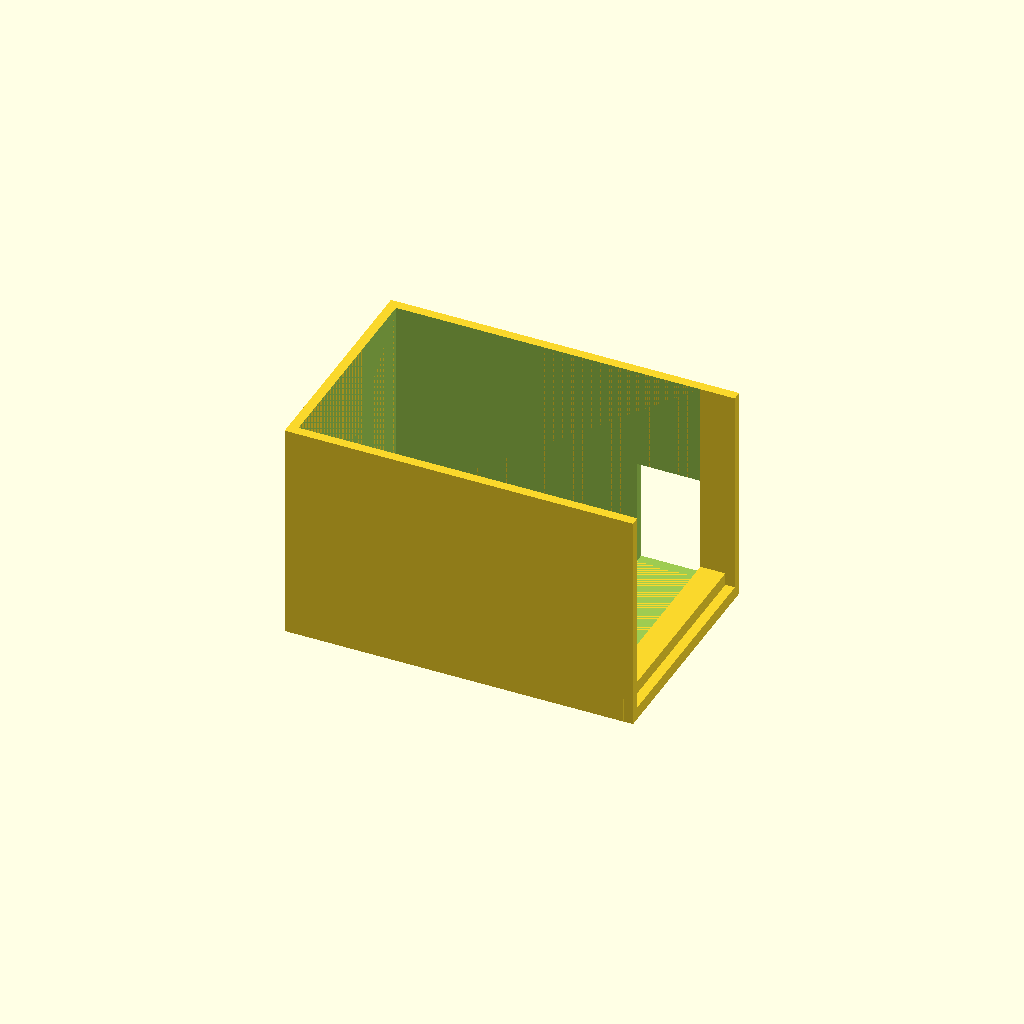
Cell 1: rendered with the file's own defaults.
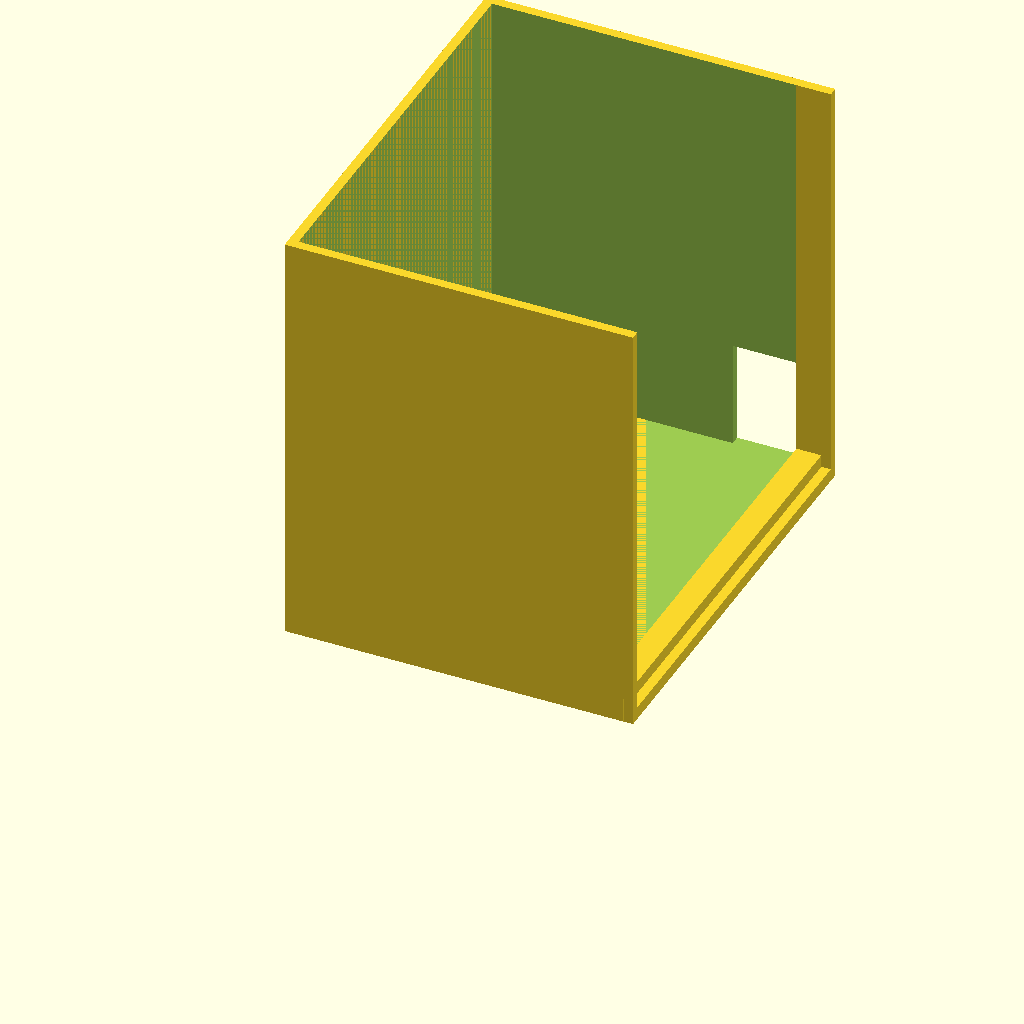
Cell 2: the same model with can_diam = 130.
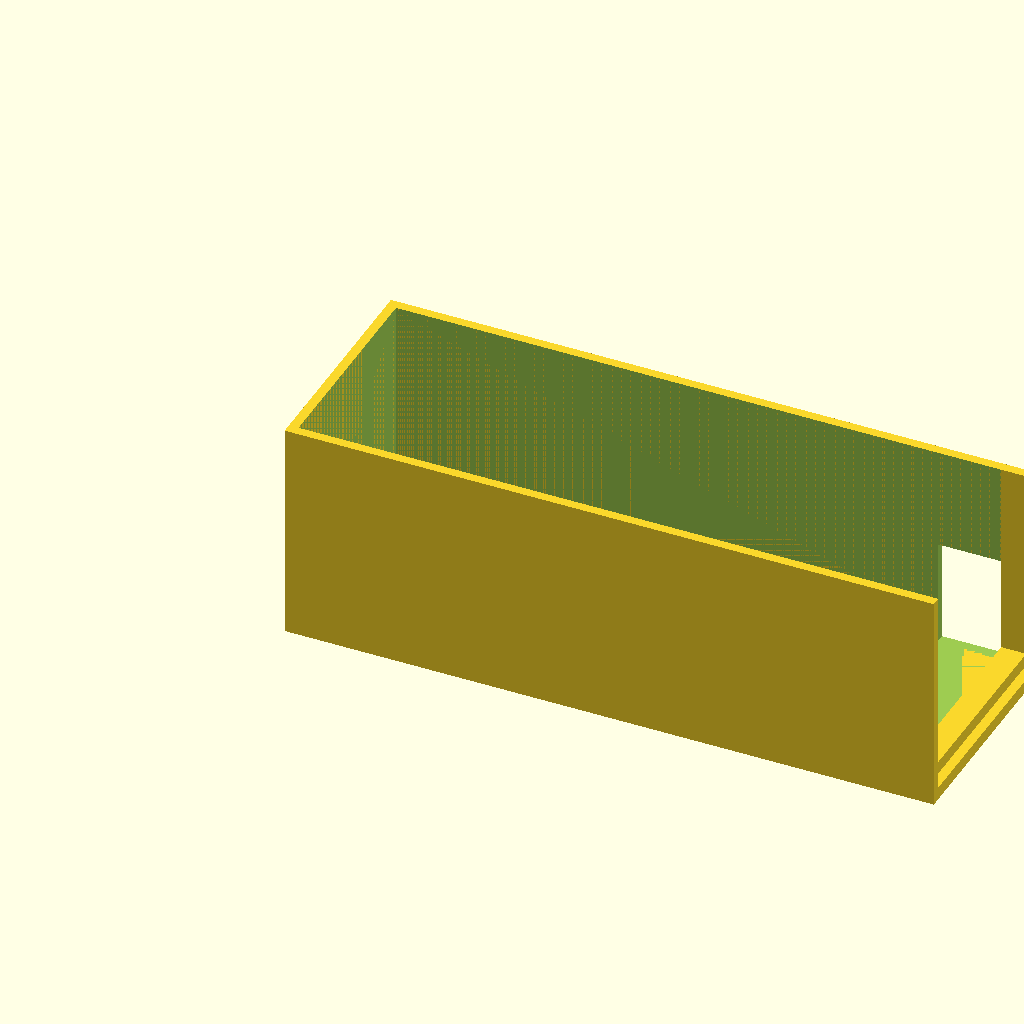
Cell 3: the same model with can_len = 190.
One fixed orthographic camera (rotation 55°, 0°, 25°; colour scheme Cornfield) for every cell.
The OpenSCAD source (contributions/source-3d-models/OsakaTX/jigs-new/dock-fan-envelope-box.scad):
// Dock Auto-Empty Fan ENVELOPE BOX (Jig 19A)
// ===========================================================================
// Envelope-fit check for the BOM "Auto-empty suction fan" (Dock table) class
// draft `dock-auto-empty-fan/dock-auto-empty-fan.scad`. Confirms the actual
// sourced fan's body OD and length fit the assumed 65mm-class footprint.
//
// Keep these parameter VALUES in sync with dock-auto-empty-fan.scad (all
// provenance lives there + MEASURE-ME.md §20). Do NOT hand-edit only one file.
// Tune `env_clearance`, never the part.
//
// Pass/fail + fail->fix mapping: PRINT-TEST.md Jig 19 Part A.
// License: CC BY-SA 4.0

$fn = 48;

/* [Fan params — mirror dock-auto-empty-fan.scad] */
can_diam       = 65; // mm (BOM "65mm") — unmeasured by hand
can_len        = 95; // mm (estimate)
inlet_od       = 58; // mm (estimate) inlet boss OD
inlet_h        = 6;  // mm (estimate) inlet boss height
outlet_w       = 42; // mm (estimate) outlet duct inner width
outlet_h       = 28; // mm (estimate) outlet duct inner height
outlet_len     = 25; // mm (estimate) outlet duct protrusion

/* [Jig dimensions - EDIT] */
// Diametral/axial clearance around the fan in the envelope box (mm).
// Start 1.0: tight -> 0.5, loose -> 2.0 (see Jig 19A FAIL->FIX).
env_clearance   = 1.0; // mm (estimate)
wall_t          = 3.0; // mm jig wall thickness
base_t          = 4.0; // mm jig base thickness
lip             = 8.0; // mm end-cap lip height so the fan can't slide through

// ===== GEOMETRY (box opens on +X; fan slides in along +X) =====
box_w = can_diam + env_clearance;     // inner width (Y)
box_h = can_diam + env_clearance;     // inner height (Z)
box_l = can_len + env_clearance;      // inner length (X), body only

module envelope_box() {
    difference() {
        // Outer shell (closed bottom, both side walls, closed back at -X,
        // open front at +X, plus a low front lip so the fan stops in place)
        translate([0, 0, -base_t]) {
            // floor
            cube([box_l + 2 * wall_t + lip, box_w + 2 * wall_t, base_t]);
            // left wall (Y min)
            translate([0, 0, 0]) cube([box_l + 2 * wall_t + lip, wall_t, box_h + base_t]);
            // right wall (Y max)
            translate([0, box_w + wall_t, 0]) cube([box_l + 2 * wall_t + lip, wall_t, box_h + base_t]);
            // back wall (X min)
            translate([0, 0, 0]) cube([wall_t, box_w + 2 * wall_t, box_h + base_t]);
            // front low lip (holds the fan in, still lets it pass)
            translate([box_l + wall_t, 0, 0]) cube([lip, box_w + 2 * wall_t, lip]);
        }
        // Interior pocket (clearance volume from the fan)
        translate([wall_t, wall_t, 0])
            cube([box_l + 0.1, box_w, box_h]);
        // Outlet-duct notch on the +Y side so a tangential outlet clears
        translate([wall_t + box_l - 20, box_w + wall_t - 0.5, 0])
            cube([20, outlet_len + 1, outlet_h + 2 * wall_t]);
        // Inlet-boss notch on the rear(-X) wall so the boss is not the stop
        translate([0, wall_t + (box_w - inlet_od) / 2, 0])
            cube([wall_t + 1, inlet_od, inlet_h + 1]);
    }
}

envelope_box();
Customizer parameters (derived from the source; name, type, default, range or options):
can_diam: number, default 65
can_len: number, default 95
inlet_od: number, default 58
inlet_h: number, default 6
outlet_w: number, default 42
outlet_h: number, default 28
outlet_len: number, default 25
env_clearance: number, default 1
wall_t: number, default 3
base_t: number, default 4
lip: number, default 8
